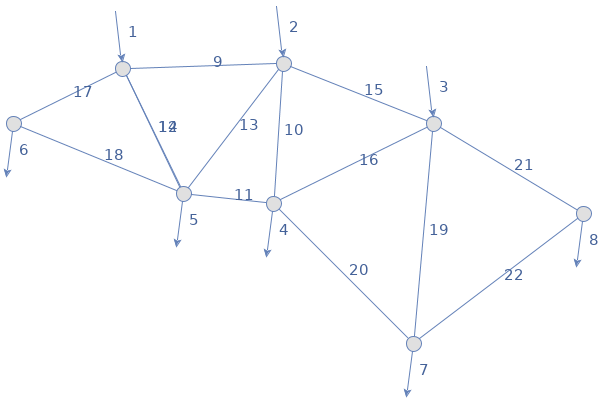

The data file committed next to this chart (first rows):
3
5
14
4, 8, 12, 16, 21, 23, 26, 28, 36, 44, 53, 62, 71, 80, 88, 96, 102, 109, 116, 123, 129, 134
9, 12, 14, 17, 9, 10, 13, 15, 15, 16, 19, 21, 10, 11, 16, 20, 11, 12, 13, 14, 18, 17, 18, 19
